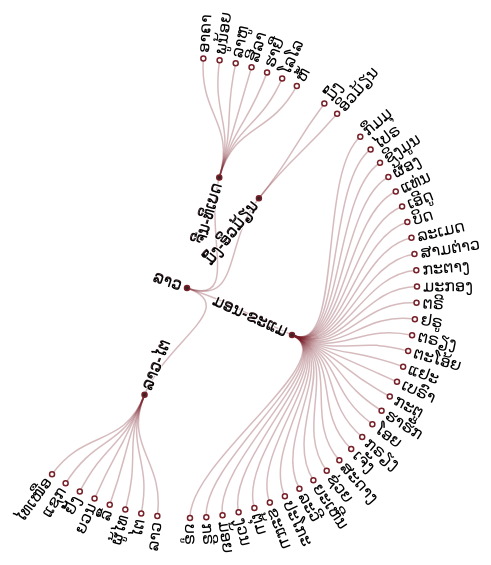
D3 v4 page, settled after 360 driven frames (6 s of simulated time); the page loaded 1 data file(s).



var svg = d3.select("svg"),
    width = +svg.attr("width"),
    height = +svg.attr("height"),
    g = svg.append("g").attr("transform", "translate(" + (width / 2 + 5) + "," + (height / 2 + 5) + ")");

var stratify = d3.stratify()
    .parentId(function(d) { return d.id.substring(0, d.id.lastIndexOf(".")); });

var tree = d3.tree()
    .size([220, 230])
    .separation(function(a, b) { return (a.parent == b.parent ? 1 : 2) / a.depth; });

d3.csv("flare_l.csv", function(error, data) {
  if (error) throw error;

  var root = tree(stratify(data));

  var link = g.selectAll(".link")
    .data(root.descendants().slice(1))
    .enter().append("path")
      .attr("class", "link")
      .attr("d", function(d) {
        return "M" + project(d.x, d.y)
            + "C" + project(d.x, (d.y + d.parent.y) / 2)
            + " " + project(d.parent.x, (d.y + d.parent.y) / 2)
            + " " + project(d.parent.x, d.parent.y);
      });

  var node = g.selectAll(".node")
    .data(root.descendants())
    .enter().append("g")
      .attr("class", function(d) { return "node" + (d.children ? " node--internal" : " node--leaf"); })
      .attr("transform", function(d) { return "translate(" + project(d.x, d.y) + ")"; });

  node.append("circle")
      .attr("r", 2.5);

  node.append("text")
      .attr("dy", ".31em")
      .attr("x", function(d) { return d.x < 180 === !d.children ? 6 : -6; })
      .style("text-anchor", function(d) { return d.x < 180 === !d.children ? "start" : "end"; })
      .attr("transform", function(d) { return "rotate(" + (d.x < 180 ? d.x - 90 : d.x + 90) + ")"; })
      .text(function(d) { return d.id.substring(d.id.lastIndexOf(".") + 1); });
});

function project(x, y) {
  var angle = (x - 90) / 180 * Math.PI, radius = y;
  return [radius * Math.cos(angle), radius * Math.sin(angle)];
}



### data: flare_l.csv
?id, value
ລາວ, 
ລາວ.ຈີນ-ທິເບດ, 
ລາວ.ຈີນ-ທິເບດ.ອາຄາ, 66,341
ລາວ.ຈີນ-ທິເບດ.ພູນ້ອຍ, 28,449
ລາວ.ຈີນ-ທິເບດ.ລາຫູ, 10,917
ລາວ.ຈີນ-ທິເບດ.ສີລາ, 1,898
ລາວ.ຈີນ-ທິເບດ.ຮາຢີ່, 501
ລາວ.ຈີນ-ທິເບດ.ໂລໂລ, 1,318
ລາວ.ຈີນ-ທິເບດ.ຫໍ້, 7,948
ລາວ.ມົ້ງ-ອິວມ້ຽນ, 
ລາວ.ມົ້ງ-ອິວມ້ຽນ.ມົ້ງ, 324,519
ລາວ.ມົ້ງ-ອິວມ້ຽນ.ອິວມ້ຽນ, 20,552
ລາວ.ມອນ-ຂະແມ, 
ລາວ.ມອນ-ຂະແມ.ກຶມມຸ, 458,453
ລາວ.ມອນ-ຂະແມ.ໄປຣ, 18,686
ລາວ.ມອນ-ຂະແມ.ຊິງມູນ, 6,068
ລາວ.ມອນ-ຂະແມ.ຜ້ອງ, 19,055
ລາວ.ມອນ-ຂະແມ.ແທ່ນ, 496
ລາວ.ມອນ-ຂະແມ.ເອີດູ, 385
ລາວ.ມອນ-ຂະແມ.ບິດ, 1,544
ລາວ.ມອນ-ຂະແມ.ລະເມດ, 13,834
ລາວ.ມອນ-ຂະແມ.ສາມຕ່າວ, 2,405
ລາວ.ມອນ-ຂະແມ.ກະຕາງ, 83,295
ລາວ.ມອນ-ຂະແມ.ມະກອງ, 96,102
ລາວ.ມອນ-ຂະແມ.ຕຣີ, 19,995
ລາວ.ມອນ-ຂະແມ.ຢຣູ, 35,089
ລາວ.ມອນ-ຂະແມ.ຕຣຽງ, 22,054
ລາວ.ມອນ-ຂະແມ.ຕະໂອ້ຍ, 27,091
ລາວ.ມອນ-ຂະແມ.ແຢະ, 6,596
ລາວ.ມອນ-ຂະແມ.ເບຣົາ, 16,171
ລາວ.ມອນ-ຂະແມ.ກະຕູ, 15,649
ລາວ.ມອນ-ຂະແມ.ຮາຮັກ, 15,093
ລາວ.ມອນ-ຂະແມ.ໂອຍ, 14,996
ລາວ.ມອນ-ຂະແມ.ກຣຽງ, 9,772
ລາວ.ມອນ-ຂະແມ.ເຈັງ, 5,527
ລາວ.ມອນ-ຂະແມ.ສະດາງ, 568
ລາວ.ມອນ-ຂະແມ.ຊ່ວຍ, 29,292
ລາວ.ມອນ-ຂະແມ.ຍະເຫີນ, 4,811
ລາວ.ມອນ-ຂະແມ.ລະວີ, 717
ລາວ.ມອນ-ຂະແມ.ປະໂກະ, 11,930
ລາວ.ມອນ-ຂະແມ.ຂະແມ, 3,927
ລາວ.ມອນ-ຂະແມ.ຕຸ້ມ, 2,106
ລາວ.ມອນ-ຂະແມ.ງວນ, 566
ລາວ.ມອນ-ຂະແມ.ມ້ອຍ, 566
ລາວ.ມອນ-ຂະແມ.ກຣີ, 639
ລາວ.ມອນ-ຂະແມ.ບຣູ, 
ລາວ.ລາວ-ໄຕ, 
ລາວ.ລາວ-ໄຕ.ລາວ, 2,496,725
ລາວ.ລາວ-ໄຕ.ໄຕ, 144,635
ລາວ.ລາວ-ໄຕ.ຜູ້ໄທ, 148,503
ລາວ.ລາວ-ໄຕ.ລື້, 96,925
ລາວ.ລາວ-ໄຕ.ຍວນ, 20,922
ລາວ.ລາວ-ໄຕ.ຢັ້ງ, 4,252
ລາວ.ລາວ-ໄຕ.ແຊກ, 2,508
ລາວ.ລາວ-ໄຕ.ໄທເໜືອ, 10,123